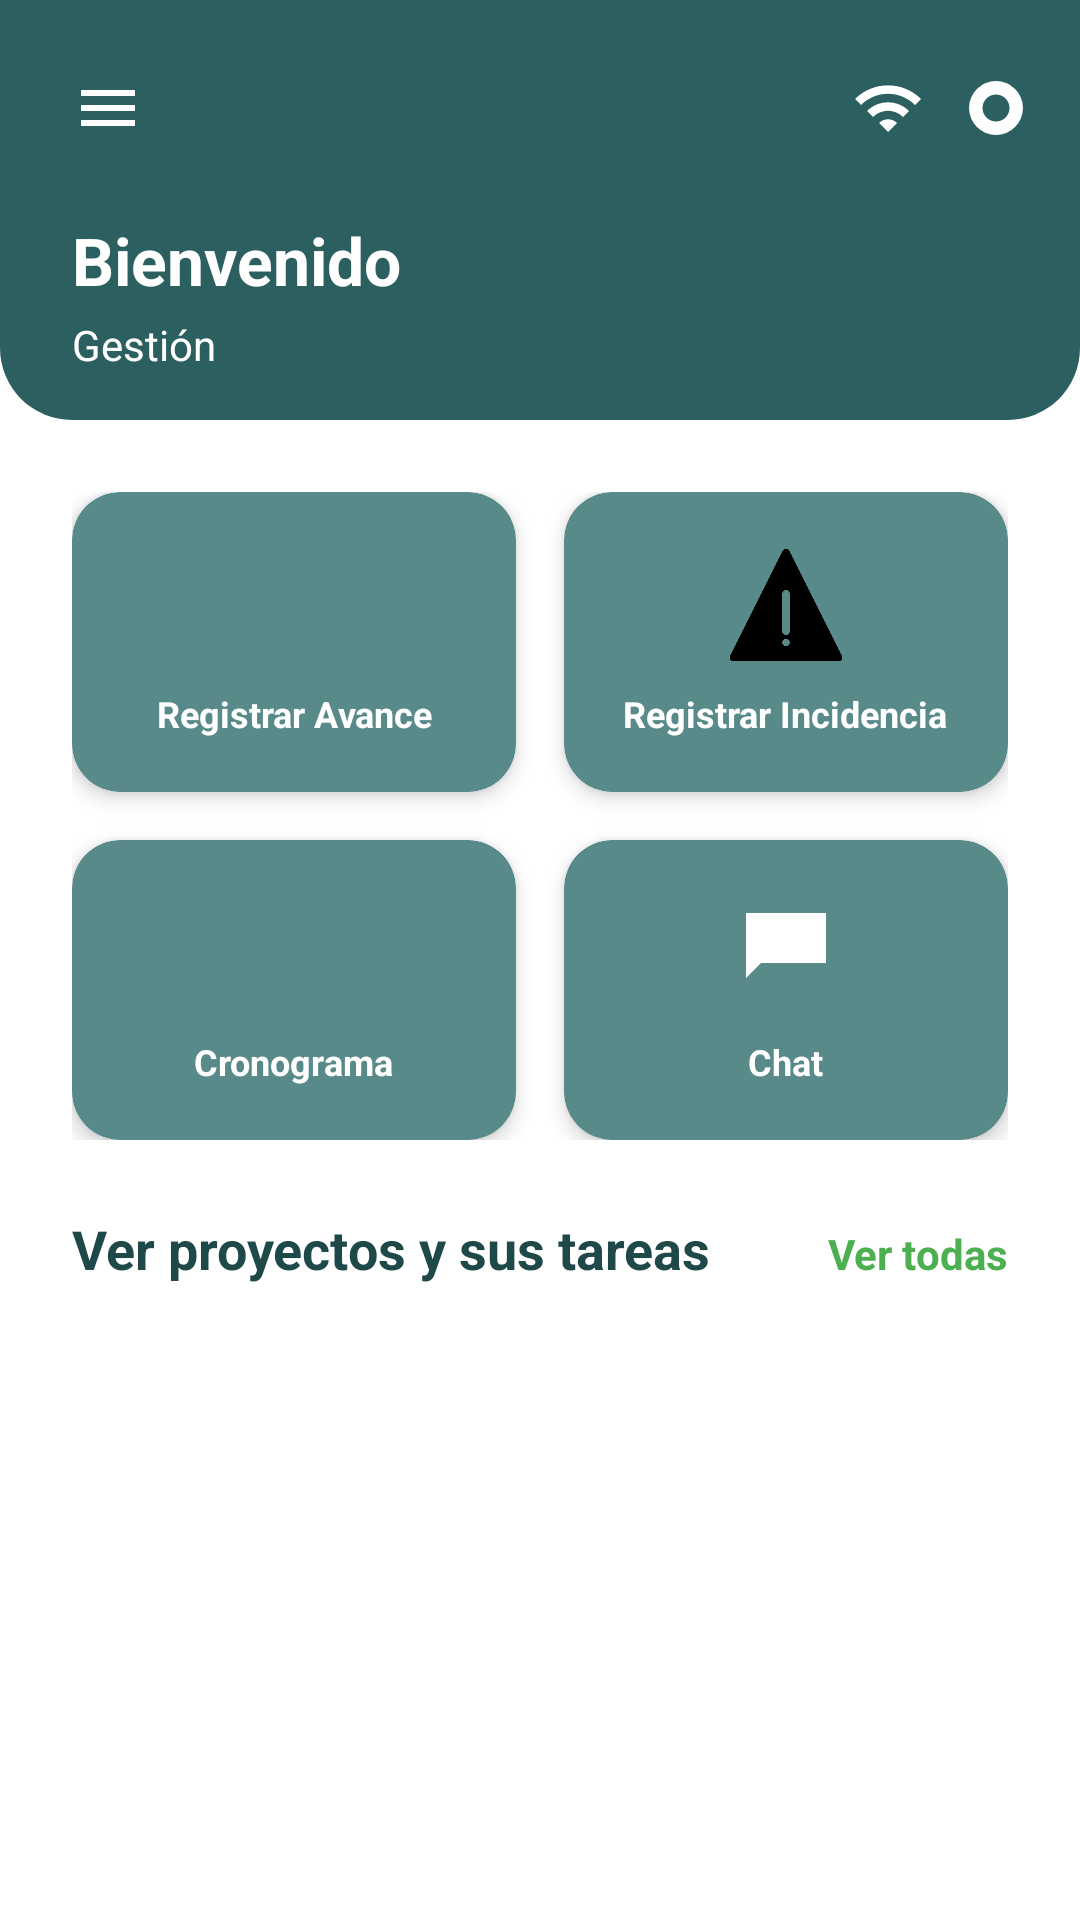

Write the Android layout XML for this screen, with the resource values it uses.
<!-- AndroidManifest.xml: application theme Theme.FrontNodus -->
<!-- res/layout/activity_home.xml -->
<?xml version="1.0" encoding="utf-8"?>
<androidx.constraintlayout.widget.ConstraintLayout xmlns:android="http://schemas.android.com/apk/res/android"
    xmlns:app="http://schemas.android.com/apk/res-auto"
    xmlns:tools="http://schemas.android.com/tools"
    android:layout_width="match_parent"
    android:layout_height="match_parent"
    android:background="@color/white"
    tools:context=".HomeActivity">

    
    <View
        android:id="@+id/viewHeader"
        android:layout_width="match_parent"
        android:layout_height="140dp"
        android:background="@drawable/header_home_rounded"
        app:layout_constraintTop_toTopOf="parent"
        app:layout_constraintStart_toStartOf="parent"
        app:layout_constraintEnd_toEndOf="parent" />

    
    <ImageView
        android:id="@+id/ivMenu"
        android:layout_width="40dp"
        android:layout_height="40dp"
        android:src="@drawable/ic_menu"
        android:contentDescription="Menu"
        android:padding="8dp"
        app:layout_constraintTop_toTopOf="parent"
        app:layout_constraintStart_toStartOf="parent"
        android:layout_marginTop="16dp"
        android:layout_marginStart="16dp" />

    
    <ImageView
        android:id="@+id/ivWifi"
        android:layout_width="24dp"
        android:layout_height="24dp"
        android:src="@drawable/ic_wifi"
        android:contentDescription="Wifi"
        app:layout_constraintTop_toTopOf="@id/ivMenu"
        app:layout_constraintBottom_toBottomOf="@id/ivMenu"
        app:layout_constraintEnd_toStartOf="@id/ivUser"
        android:layout_marginEnd="12dp" />

    
    <ImageView
        android:id="@+id/ivUser"
        android:layout_width="24dp"
        android:layout_height="24dp"
        android:src="@drawable/ic_user"
        android:contentDescription="User"
        app:layout_constraintTop_toTopOf="@id/ivMenu"
        app:layout_constraintBottom_toBottomOf="@id/ivMenu"
        app:layout_constraintEnd_toEndOf="parent"
        android:layout_marginEnd="16dp" />

    
    <TextView
        android:id="@+id/tvWelcome"
        android:layout_width="wrap_content"
        android:layout_height="wrap_content"
        android:text="Bienvenido"
        android:textColor="@color/white"
        android:textSize="22sp"
        android:textStyle="bold"
        app:layout_constraintTop_toBottomOf="@id/ivMenu"
        app:layout_constraintStart_toStartOf="parent"
        android:layout_marginTop="16dp"
        android:layout_marginStart="24dp" />

    
    <TextView
        android:id="@+id/tvDate"
        android:layout_width="wrap_content"
        android:layout_height="wrap_content"
        android:text="Gestión"
        android:textColor="@color/white"
        android:textSize="14sp"
        app:layout_constraintTop_toBottomOf="@id/tvWelcome"
        app:layout_constraintStart_toStartOf="@id/tvWelcome"
        android:layout_marginTop="4dp" />

    
    <GridLayout
        android:id="@+id/gridActions"
        android:layout_width="0dp"
        android:layout_height="wrap_content"
        android:columnCount="2"
        android:rowCount="2"
        app:layout_constraintTop_toBottomOf="@id/viewHeader"
        app:layout_constraintStart_toStartOf="parent"
        app:layout_constraintEnd_toEndOf="parent"
        android:layout_marginTop="24dp"
        android:layout_marginStart="24dp"
        android:layout_marginEnd="24dp">

        
        <androidx.cardview.widget.CardView
            android:id="@+id/cardRegisterAdvance"
            android:layout_width="0dp"
            android:layout_height="100dp"
            android:layout_columnWeight="1"
            android:layout_marginEnd="8dp"
            android:layout_marginBottom="16dp"
            app:cardBackgroundColor="@color/button_action"
            app:cardCornerRadius="16dp"
            app:cardElevation="4dp">

            <LinearLayout
                android:layout_width="match_parent"
                android:layout_height="match_parent"
                android:orientation="vertical"
                android:gravity="center"
                android:padding="12dp">

                <ImageView
                    android:layout_width="40dp"
                    android:layout_height="40dp"
                    android:src="@drawable/camara"
                    android:contentDescription="Camera" />

                <TextView
                    android:layout_width="wrap_content"
                    android:layout_height="wrap_content"
                    android:text="@string/register_advance"
                    android:textColor="@color/white"
                    android:textSize="12sp"
                    android:textStyle="bold"
                    android:textAlignment="center"
                    android:layout_marginTop="8dp" />
            </LinearLayout>
        </androidx.cardview.widget.CardView>

        
        <androidx.cardview.widget.CardView
            android:id="@+id/cardRegisterIncident"
            android:layout_width="0dp"
            android:layout_height="100dp"
            android:layout_columnWeight="1"
            android:layout_marginStart="8dp"
            android:layout_marginBottom="16dp"
            app:cardBackgroundColor="@color/button_action"
            app:cardCornerRadius="16dp"
            app:cardElevation="4dp">

            <LinearLayout
                android:layout_width="match_parent"
                android:layout_height="match_parent"
                android:orientation="vertical"
                android:gravity="center"
                android:padding="12dp">

                <ImageView
                    android:layout_width="40dp"
                    android:layout_height="40dp"
                    android:src="@drawable/advertencia"
                    android:contentDescription="Warning" />

                <TextView
                    android:layout_width="wrap_content"
                    android:layout_height="wrap_content"
                    android:text="@string/register_incident"
                    android:textColor="@color/white"
                    android:textSize="12sp"
                    android:textStyle="bold"
                    android:textAlignment="center"
                    android:layout_marginTop="8dp" />
            </LinearLayout>
        </androidx.cardview.widget.CardView>

        
        <androidx.cardview.widget.CardView
            android:id="@+id/cardSchedule"
            android:layout_width="0dp"
            android:layout_height="100dp"
            android:layout_columnWeight="1"
            android:layout_marginEnd="8dp"
            app:cardBackgroundColor="@color/button_action"
            app:cardCornerRadius="16dp"
            app:cardElevation="4dp">

            <LinearLayout
                android:layout_width="match_parent"
                android:layout_height="match_parent"
                android:orientation="vertical"
                android:gravity="center"
                android:padding="12dp">

                <ImageView
                    android:layout_width="28dp"
                    android:layout_height="40dp"
                    android:contentDescription="Calendar"
                    android:src="@drawable/calendario" />

                <TextView
                    android:layout_width="wrap_content"
                    android:layout_height="wrap_content"
                    android:text="@string/schedule"
                    android:textColor="@color/white"
                    android:textSize="12sp"
                    android:textStyle="bold"
                    android:textAlignment="center"
                    android:layout_marginTop="8dp" />
            </LinearLayout>
        </androidx.cardview.widget.CardView>

        
        <androidx.cardview.widget.CardView
            android:id="@+id/cardChat"
            android:layout_width="0dp"
            android:layout_height="100dp"
            android:layout_columnWeight="1"
            android:layout_marginStart="8dp"
            app:cardBackgroundColor="@color/button_action"
            app:cardCornerRadius="16dp"
            app:cardElevation="4dp">

            <LinearLayout
                android:layout_width="match_parent"
                android:layout_height="match_parent"
                android:orientation="vertical"
                android:gravity="center"
                android:padding="12dp">

                <ImageView
                    android:layout_width="40dp"
                    android:layout_height="40dp"
                    android:src="@drawable/ic_chat"
                    android:contentDescription="Chat" />

                <TextView
                    android:layout_width="wrap_content"
                    android:layout_height="wrap_content"
                    android:text="Chat"
                    android:textColor="@color/white"
                    android:textSize="12sp"
                    android:textStyle="bold"
                    android:textAlignment="center"
                    android:layout_marginTop="8dp" />
            </LinearLayout>
        </androidx.cardview.widget.CardView>

    </GridLayout>

    
    <LinearLayout
        android:id="@+id/llProjectsHeader"
        android:layout_width="0dp"
        android:layout_height="wrap_content"
        android:orientation="horizontal"
        app:layout_constraintTop_toBottomOf="@id/gridActions"
        app:layout_constraintStart_toStartOf="parent"
        app:layout_constraintEnd_toEndOf="parent"
        android:layout_marginTop="24dp"
        android:layout_marginStart="24dp"
        android:layout_marginEnd="24dp">

        <TextView
            android:layout_width="0dp"
            android:layout_height="wrap_content"
            android:layout_weight="1"
            android:text="Ver proyectos y sus tareas"
            android:textColor="@color/teal_dark"
            android:textSize="18sp"
            android:textStyle="bold" />

        <TextView
            android:id="@+id/tvViewAllProjects"
            android:layout_width="wrap_content"
            android:layout_height="wrap_content"
            android:text="@string/view_all"
            android:textColor="#4CAF50"
            android:textSize="14sp"
            android:textStyle="bold" />
    </LinearLayout>

    
    <androidx.recyclerview.widget.RecyclerView
        android:id="@+id/rvProjects"
        android:layout_width="0dp"
        android:layout_height="wrap_content"
        app:layout_constraintTop_toBottomOf="@id/llProjectsHeader"
        app:layout_constraintStart_toStartOf="parent"
        app:layout_constraintEnd_toEndOf="parent"
        android:layout_marginStart="16dp"
        android:layout_marginEnd="16dp"
        android:layout_marginTop="12dp"
        tools:listitem="@layout/item_project" />

    
    <androidx.recyclerview.widget.RecyclerView
        android:id="@+id/rvTasks"
        android:layout_width="0dp"
        android:layout_height="0dp"
        app:layout_constraintTop_toBottomOf="@id/rvProjects"
        app:layout_constraintBottom_toBottomOf="parent"
        app:layout_constraintStart_toStartOf="parent"
        app:layout_constraintEnd_toEndOf="parent"
        android:layout_marginTop="16dp"
        android:layout_marginStart="24dp"
        android:layout_marginEnd="24dp"
        android:layout_marginBottom="16dp"
        tools:listitem="@layout/item_task" />

</androidx.constraintlayout.widget.ConstraintLayout>
<!-- res/layout/item_project.xml (included above) -->
<?xml version="1.0" encoding="utf-8"?>
<androidx.cardview.widget.CardView xmlns:android="http://schemas.android.com/apk/res/android"
    xmlns:app="http://schemas.android.com/apk/res-auto"
    android:layout_width="match_parent"
    android:layout_height="wrap_content"
    android:layout_margin="8dp"
    app:cardCornerRadius="12dp"
    app:cardElevation="6dp"
    app:cardBackgroundColor="@color/button_action">

    <LinearLayout
        android:layout_width="match_parent"
        android:layout_height="match_parent"
        android:orientation="vertical"
        android:padding="12dp">

        <TextView
            android:id="@+id/tvProjectTitle"
            android:layout_width="match_parent"
            android:layout_height="wrap_content"
            android:text="Proyecto ejemplo"
            android:textColor="@color/white"
            android:textSize="16sp"
            android:textStyle="bold" />

        <TextView
            android:id="@+id/tvProjectDate"
            android:layout_width="match_parent"
            android:layout_height="wrap_content"
            android:text="Inicio: 2025-10-01"
            android:textColor="@color/white"
            android:textSize="12sp"
            android:layout_marginTop="8dp" />

        <TextView
            android:id="@+id/tvProjectRole"
            android:layout_width="match_parent"
            android:layout_height="wrap_content"
            android:text="Tu rol: Ingeniero"
            android:textColor="@color/white"
            android:textSize="12sp"
            android:layout_marginTop="8dp" />

        <TextView
            android:id="@+id/tvProjectViewAll"
            android:layout_width="wrap_content"
            android:layout_height="wrap_content"
            android:text="Ver tareas"
            android:textColor="@color/white"
            android:textSize="12sp"
            android:textStyle="bold"
            android:layout_marginTop="12dp" />

    </LinearLayout>

</androidx.cardview.widget.CardView>
<!-- res/layout/item_task.xml (included above) -->
<?xml version="1.0" encoding="utf-8"?>
<androidx.cardview.widget.CardView xmlns:android="http://schemas.android.com/apk/res/android"
    xmlns:app="http://schemas.android.com/apk/res-auto"
    android:layout_width="match_parent"
    android:layout_height="wrap_content"
    android:layout_marginBottom="12dp"
    app:cardBackgroundColor="@color/teal_primary"
    app:cardCornerRadius="16dp"
    app:cardElevation="4dp">

    <LinearLayout
        android:layout_width="match_parent"
        android:layout_height="wrap_content"
        android:orientation="vertical"
        android:padding="16dp">

        
        <LinearLayout
            android:layout_width="match_parent"
            android:layout_height="wrap_content"
            android:orientation="horizontal">

            <TextView
                android:id="@+id/tvTaskTitle"
                android:layout_width="0dp"
                android:layout_height="wrap_content"
                android:layout_weight="1"
                android:text="Inspección de cimentación Bloque A"
                android:textColor="@color/white"
                android:textSize="14sp"
                android:textStyle="bold"
                android:maxLines="2"
                android:ellipsize="end" />

            <TextView
                android:id="@+id/tvTaskStatus"
                android:layout_width="wrap_content"
                android:layout_height="wrap_content"
                android:text="Nuevo"
                android:textColor="@color/white"
                android:textSize="10sp"
                android:background="@drawable/badge_status"
                android:paddingStart="8dp"
                android:paddingEnd="8dp"
                android:paddingTop="4dp"
                android:paddingBottom="4dp"
                android:layout_marginStart="8dp" />
        </LinearLayout>

        
        <TextView
            android:id="@+id/tvTaskSubtitle"
            android:layout_width="wrap_content"
            android:layout_height="wrap_content"
            android:text="Realizado por: Las Terrazas"
            android:textColor="@color/white"
            android:textSize="11sp"
            android:layout_marginTop="4dp" />

        
        <LinearLayout
            android:layout_width="match_parent"
            android:layout_height="wrap_content"
            android:orientation="horizontal"
            android:layout_marginTop="12dp"
            android:gravity="center_vertical">

            <ImageView
                android:layout_width="16dp"
                android:layout_height="16dp"
                android:src="@drawable/ic_calendar_small"
                android:contentDescription="Calendar" />

            <TextView
                android:id="@+id/tvTaskDate"
                android:layout_width="0dp"
                android:layout_height="wrap_content"
                android:layout_weight="1"
                android:text="2025-10-25"
                android:textColor="@color/white"
                android:textSize="11sp"
                android:layout_marginStart="6dp" />

            <Button
                android:id="@+id/btnTaskAction"
                android:layout_width="wrap_content"
                android:layout_height="32dp"
                android:text="Gestionar"
                android:textColor="@color/teal_dark"
                android:textSize="11sp"
                android:textStyle="bold"
                android:background="@drawable/button_task_action"
                android:paddingStart="16dp"
                android:paddingEnd="16dp"
                android:minWidth="0dp"
                android:minHeight="0dp" />
        </LinearLayout>

    </LinearLayout>

</androidx.cardview.widget.CardView>
<!-- resources referenced by this layout -->
<resources>
  <color name="button_action">#598A8A</color>
  <color name="teal_dark">#1F4949</color>
  <color name="teal_primary">#2C5F5F</color>
  <color name="white">#FFFFFFFF</color>
  <!-- drawable advertencia: png bitmap (drawable, 7269 bytes) -->
  <!-- drawable header_home_rounded (drawable) -->
  <?xml version="1.0" encoding="utf-8"?>
  <shape xmlns:android="http://schemas.android.com/apk/res/android"
      android:shape="rectangle">
      <solid android:color="@color/teal_primary" />
      <corners
          android:bottomLeftRadius="24dp"
          android:bottomRightRadius="24dp" />
  </shape>
  <!-- drawable ic_calendar_small (drawable) -->
  <?xml version="1.0" encoding="utf-8"?>
  <vector xmlns:android="http://schemas.android.com/apk/res/android"
      android:width="16dp"
      android:height="16dp"
      android:viewportWidth="16"
      android:viewportHeight="16">
      <path
          android:fillColor="@color/white"
          android:pathData="M13,6H10V3C10,2.45 9.55,2 9,2H7C6.45,2 6,2.45 6,3V6H3C2.45,6 2,6.45 2,7V9C2,9.55 2.45,10 3,10H6V13C6,13.55 6.45,14 7,14H9C9.55,14 10,13.55 10,13V10H13C13.55,10 14,9.55 14,9V7C14,6.45 13.55,6 13,6Z" />
  </vector>
  <!-- drawable ic_chat (drawable) -->
  <?xml version="1.0" encoding="utf-8"?>
  <vector xmlns:android="http://schemas.android.com/apk/res/android"
      android:width="24dp"
      android:height="24dp"
      android:viewportWidth="24"
      android:viewportHeight="24">
      <path
          android:fillColor="#FFFFFFFF"
          android:pathData="M4,4h16v10H7l-3,3V4z" />
  </vector>
  <!-- drawable ic_menu (drawable) -->
  <?xml version="1.0" encoding="utf-8"?>
  <vector xmlns:android="http://schemas.android.com/apk/res/android"
      android:width="24dp"
      android:height="24dp"
      android:viewportWidth="24"
      android:viewportHeight="24">
      <path
          android:fillColor="@color/white"
          android:pathData="M3,6h18v2H3V6zM3,11h18v2H3V11zM3,16h18v2H3V16z" />
  </vector>
  <!-- drawable ic_user (drawable) -->
  <?xml version="1.0" encoding="utf-8"?>
  <vector xmlns:android="http://schemas.android.com/apk/res/android"
      android:width="32dp"
      android:height="32dp"
      android:viewportWidth="32"
      android:viewportHeight="32">
      <path
          android:fillColor="@color/white"
          android:pathData="M16,16m-12,0a12,12 0,1 1,24 0a12,12 0,1 1,-24 0" />
      <path
          android:fillColor="@color/teal_primary"
          android:pathData="M16,10c-3.31,0 -6,2.69 -6,6s2.69,6 6,6 6,-2.69 6,-6 -2.69,-6 -6,-6z" />
  </vector>
  <!-- drawable ic_wifi (drawable) -->
  <?xml version="1.0" encoding="utf-8"?>
  <vector xmlns:android="http://schemas.android.com/apk/res/android"
      android:width="24dp"
      android:height="24dp"
      android:viewportWidth="24"
      android:viewportHeight="24">
      <path
          android:fillColor="@color/white"
          android:pathData="M1,9l2,2c4.97,-4.97 13.03,-4.97 18,0l2,-2C16.93,2.93 7.08,2.93 1,9zM9,17l3,3 3,-3c-1.65,-1.66 -4.34,-1.66 -6,0zM5,13l2,2c2.76,-2.76 7.24,-2.76 10,0l2,-2C15.14,9.14 8.87,9.14 5,13z" />
  </vector>
  <string name="register_advance">Registrar Avance</string>
  <string name="register_incident">Registrar Incidencia</string>
  <string name="schedule">Cronograma</string>
  <string name="view_all">Ver todas</string>
  <style name="Theme.FrontNodus" parent="Base.Theme.FrontNodus" />
  <style name="Base.Theme.FrontNodus" parent="Theme.Material3.DayNight.NoActionBar">
          
          
      </style>
</resources>
